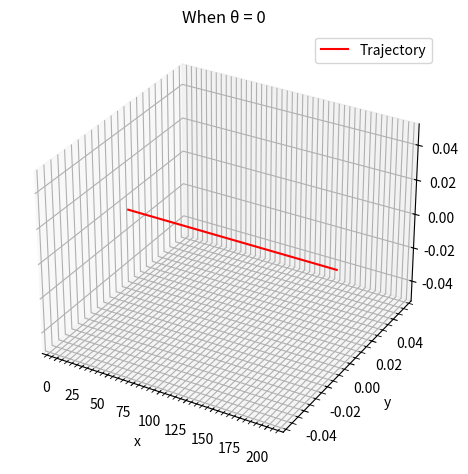

The matplotlib source for this figure:
from scipy.integrate import odeint
import matplotlib.pyplot as plt
import numpy as np 

m, q, Bx = 1, 1, 1
v, theta = 10, 0

def dS_dt(S, t):
    x, y, z, vx, vy, vz = S
    dx_dt = vx
    dy_dt = vy
    dz_dt = vz
    dvx_dt = 0
    dvy_dt = (q*vz*Bx)/m
    dvz_dt = -(q*vy*Bx)/m
    return [dx_dt, dy_dt, dz_dt, dvx_dt, dvy_dt, dvz_dt]

t = np.linspace(0, 20, 1001)
S0 = (0, 0, 0, v*np.cos(theta), v*np.sin(theta), 0)
sol = odeint(dS_dt, S0, t)
x, y, z, vx, vy, vz = sol.T[0], sol.T[1], sol.T[2], sol.T[3], sol.T[4], sol.T[5]

fig = plt.figure()
ax = fig.add_subplot(projection="3d")
ax.plot(x,y,z, color="red",label="Trajectory")
ax.set_xlabel("x")
ax.set_ylabel("y")
ax.set_zlabel("z")
ax.set_title("When θ = 0")
ax.grid(which="major")
ax.grid(which="minor",linestyle="--")
ax.minorticks_on()
fig.tight_layout()
plt.legend()
plt.show()